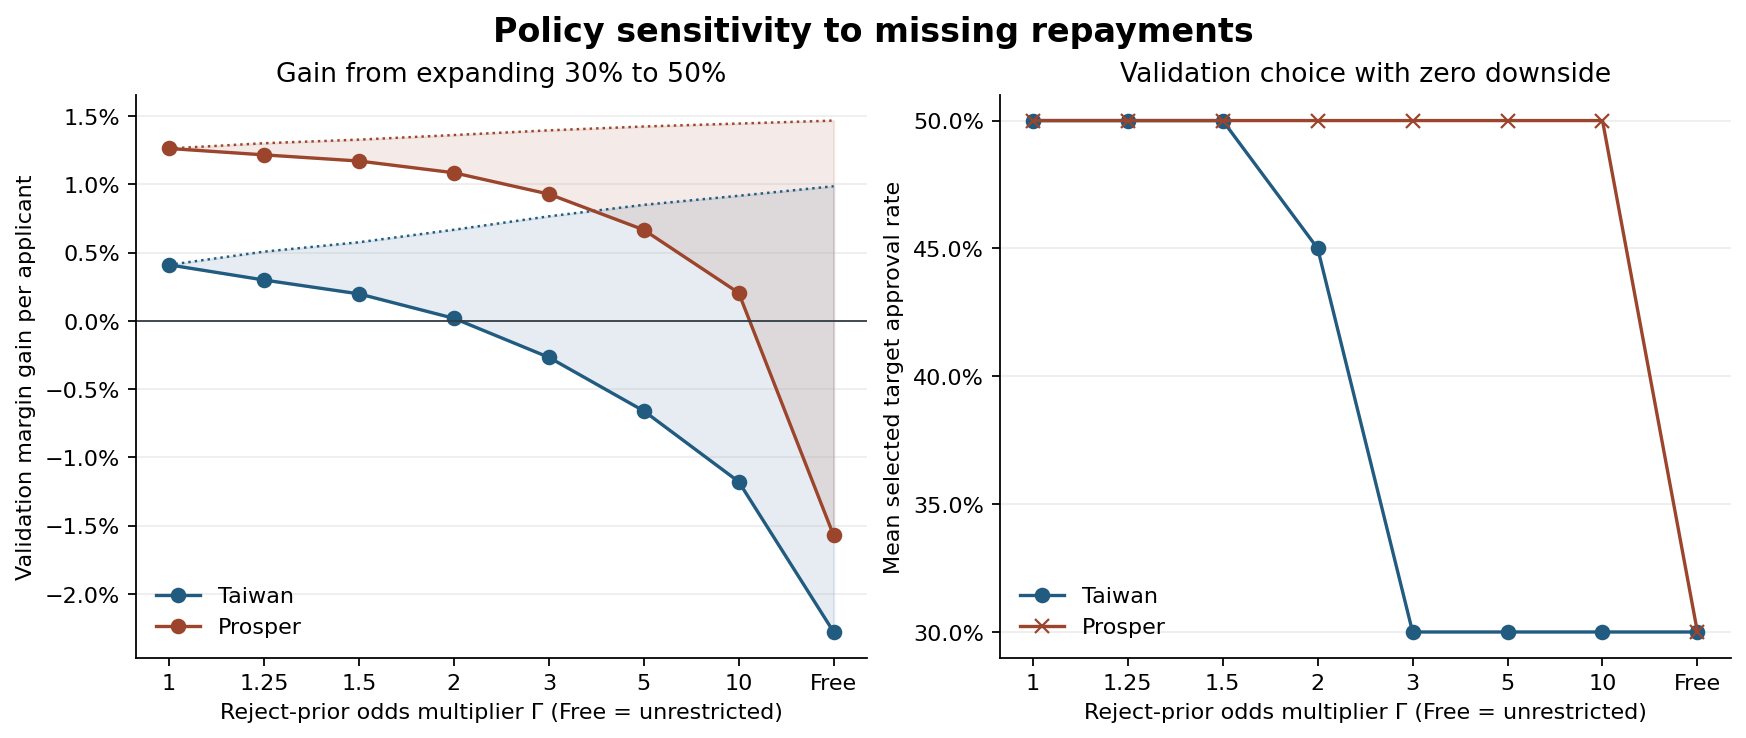

Data behind this chart, as committed beside it:
dataset, fold, gamma, target, cutoff, n_validation, n_approved, n_changed, n_changed_unlabeled, abr_lower, abr_upper, margin_lower, margin_upper, delta_lower, delta_upper, prior_mean_gain
taiwan, 1, 1, 0.3, 0.1019, 6000, 1800, 0, 0, 0.08771, 0.08771, 0.01553, 0.01553, 0, 0, 0
taiwan, 1, 1, 0.35, 0.1114, 6000, 2100, 300, 91, 0.09623, 0.09623, 0.01648, 0.01648, 0.0009472, 0.0009472, 0.0009472
taiwan, 1, 1, 0.4, 0.1223, 6000, 2406, 606, 178, 0.104, 0.104, 0.01716, 0.01716, 0.001628, 0.001628, 0.001628
taiwan, 1, 1, 0.45, 0.1323, 6000, 2700, 900, 264, 0.1074, 0.1074, 0.01841, 0.01841, 0.002883, 0.002883, 0.002883
taiwan, 1, 1, 0.5, 0.1448, 6000, 3000, 1200, 350, 0.1132, 0.1132, 0.01887, 0.01887, 0.003338, 0.003338, 0.003338
taiwan, 1, 1.25, 0.3, 0.1019, 6000, 1800, 0, 0, 0.08211, 0.09424, 0.01445, 0.01645, 0, 0, 0
taiwan, 1, 1.25, 0.35, 0.1114, 6000, 2100, 300, 91, 0.0902, 0.1032, 0.01513, 0.01764, 0.0006739, 0.001184, 0.0009472
taiwan, 1, 1.25, 0.4, 0.1223, 6000, 2406, 606, 178, 0.0977, 0.1114, 0.01554, 0.01855, 0.001085, 0.0021, 0.001628
taiwan, 1, 1.25, 0.45, 0.1323, 6000, 2700, 900, 264, 0.1008, 0.1151, 0.01652, 0.02005, 0.002065, 0.003595, 0.002883
taiwan, 1, 1.25, 0.5, 0.1448, 6000, 3000, 1200, 350, 0.1064, 0.1211, 0.0167, 0.02074, 0.002248, 0.004288, 0.003338
taiwan, 1, 1.5, 0.3, 0.1019, 6000, 1800, 0, 0, 0.07817, 0.1003, 0.01345, 0.0171, 0, 0, 0
taiwan, 1, 1.5, 0.35, 0.1114, 6000, 2100, 300, 91, 0.08596, 0.1098, 0.01387, 0.01845, 0.0004228, 0.001352, 0.0009472
taiwan, 1, 1.5, 0.4, 0.1223, 6000, 2406, 606, 178, 0.09324, 0.1182, 0.01404, 0.01954, 0.0005879, 0.002434, 0.001628
taiwan, 1, 1.5, 0.45, 0.1323, 6000, 2700, 900, 264, 0.09615, 0.1222, 0.01477, 0.0212, 0.001316, 0.004102, 0.002883
taiwan, 1, 1.5, 0.5, 0.1448, 6000, 3000, 1200, 350, 0.1016, 0.1284, 0.0147, 0.02207, 0.001251, 0.004965, 0.003338
taiwan, 1, 2, 0.3, 0.1019, 6000, 1800, 0, 0, 0.07301, 0.1113, 0.01164, 0.01795, 0, 0, 0
taiwan, 1, 2, 0.35, 0.1114, 6000, 2100, 300, 91, 0.08037, 0.1215, 0.01162, 0.01953, -2.286732488e-05, 0.001575, 0.0009472
taiwan, 1, 2, 0.4, 0.1223, 6000, 2406, 606, 178, 0.08736, 0.1304, 0.01135, 0.02083, -0.0002929, 0.002879, 0.001628
taiwan, 1, 2, 0.45, 0.1323, 6000, 2700, 900, 264, 0.08998, 0.1348, 0.01164, 0.02273, -4.84076613e-06, 0.004775, 0.002883
taiwan, 1, 2, 0.5, 0.1448, 6000, 3000, 1200, 350, 0.0952, 0.1413, 0.01114, 0.02382, -0.0005059, 0.005865, 0.003338
taiwan, 1, 3, 0.3, 0.1019, 6000, 1800, 0, 0, 0.06753, 0.1294, 0.008645, 0.01886, 0, 0, 0
taiwan, 1, 3, 0.35, 0.1114, 6000, 2100, 300, 91, 0.07444, 0.1408, 0.007903, 0.02067, -0.0007419, 0.001813, 0.0009472
taiwan, 1, 3, 0.4, 0.1223, 6000, 2406, 606, 178, 0.08111, 0.1504, 0.006937, 0.02221, -0.001708, 0.003355, 0.001628
taiwan, 1, 3, 0.45, 0.1323, 6000, 2700, 900, 264, 0.08341, 0.1554, 0.006528, 0.02436, -0.002117, 0.005498, 0.002883
taiwan, 1, 3, 0.5, 0.1448, 6000, 3000, 1200, 350, 0.08841, 0.1624, 0.005334, 0.02569, -0.00331, 0.006832, 0.003338
taiwan, 1, 5, 0.3, 0.1019, 6000, 1800, 0, 0, 0.06292, 0.1559, 0.004271, 0.01962, 0, 0, 0
taiwan, 1, 5, 0.35, 0.1114, 6000, 2100, 300, 91, 0.06944, 0.1687, 0.002527, 0.02163, -0.001744, 0.002015, 0.0009472
taiwan, 1, 5, 0.4, 0.1223, 6000, 2406, 606, 178, 0.07581, 0.1791, 0.0006021, 0.02338, -0.003669, 0.003761, 0.001628
taiwan, 1, 5, 0.45, 0.1323, 6000, 2700, 900, 264, 0.07784, 0.1849, -0.000754, 0.02573, -0.005025, 0.006116, 0.002883
taiwan, 1, 5, 0.5, 0.1448, 6000, 3000, 1200, 350, 0.08263, 0.1923, -0.002891, 0.02728, -0.007162, 0.007659, 0.003338
taiwan, 1, 10, 0.3, 0.1019, 6000, 1800, 0, 0, 0.05931, 0.1942, -0.002047, 0.02021, 0, 0, 0
taiwan, 1, 10, 0.35, 0.1114, 6000, 2100, 300, 91, 0.06551, 0.2085, -0.005139, 0.02239, -0.003091, 0.002175, 0.0009472
taiwan, 1, 10, 0.4, 0.1223, 6000, 2406, 606, 178, 0.07166, 0.2196, -0.008337, 0.0243, -0.006289, 0.004081, 0.001628
taiwan, 1, 10, 0.45, 0.1323, 6000, 2700, 900, 264, 0.07346, 0.226, -0.01092, 0.02682, -0.008876, 0.006605, 0.002883
taiwan, 1, 10, 0.5, 0.1448, 6000, 3000, 1200, 350, 0.07808, 0.2338, -0.0143, 0.02853, -0.01225, 0.008313, 0.003338
taiwan, 1, inf, 0.3, 0.1019, 6000, 1800, 0, 0, 0.05556, 0.2978, -0.01913, 0.02083, 0, 0, 0
taiwan, 1, inf, 0.35, 0.1114, 6000, 2100, 300, 91, 0.06143, 0.3124, -0.02513, 0.02318, -0.006, 0.002342, 0.0009472
taiwan, 1, inf, 0.4, 0.1223, 6000, 2406, 606, 178, 0.06733, 0.3225, -0.03103, 0.02525, -0.0119, 0.004417, 0.001628
taiwan, 1, inf, 0.45, 0.1323, 6000, 2700, 900, 264, 0.06889, 0.3281, -0.03622, 0.02795, -0.01708, 0.007117, 0.002883
taiwan, 1, inf, 0.5, 0.1448, 6000, 3000, 1200, 350, 0.07333, 0.3353, -0.04222, 0.02983, -0.02308, 0.009, 0.003338
taiwan, 2, 1, 0.3, 0.1055, 6000, 1800, 0, 0, 0.08281, 0.08281, 0.01634, 0.01634, 0, 0, 0
taiwan, 2, 1, 0.35, 0.118, 6000, 2100, 300, 98, 0.08844, 0.08844, 0.01798, 0.01798, 0.001639, 0.001639, 0.001639
taiwan, 2, 1, 0.4, 0.1302, 6000, 2400, 600, 192, 0.09699, 0.09699, 0.01866, 0.01866, 0.002325, 0.002325, 0.002325
taiwan, 2, 1, 0.45, 0.141, 6000, 2700, 900, 283, 0.1025, 0.1025, 0.01963, 0.01963, 0.003295, 0.003295, 0.003295
taiwan, 2, 1, 0.5, 0.152, 6000, 3000, 1200, 364, 0.1044, 0.1044, 0.02129, 0.02129, 0.004956, 0.004956, 0.004956
taiwan, 2, 1.25, 0.3, 0.1055, 6000, 1800, 0, 0, 0.07663, 0.09, 0.01515, 0.01736, 0, 0, 0
taiwan, 2, 1.25, 0.35, 0.118, 6000, 2100, 300, 98, 0.08188, 0.09606, 0.01651, 0.01924, 0.001358, 0.001883, 0.001639
taiwan, 2, 1.25, 0.4, 0.1302, 6000, 2400, 600, 192, 0.09012, 0.105, 0.01691, 0.02017, 0.001758, 0.002818, 0.002325
taiwan, 2, 1.25, 0.45, 0.141, 6000, 2700, 900, 283, 0.09534, 0.1108, 0.01758, 0.0214, 0.00243, 0.004047, 0.003295
taiwan, 2, 1.25, 0.5, 0.152, 6000, 3000, 1200, 364, 0.0971, 0.1128, 0.01897, 0.0233, 0.003823, 0.005943, 0.004956
taiwan, 2, 1.5, 0.3, 0.1055, 6000, 1800, 0, 0, 0.07229, 0.09668, 0.01405, 0.01807, 0, 0, 0
taiwan, 2, 1.5, 0.35, 0.118, 6000, 2100, 300, 98, 0.07725, 0.1031, 0.01515, 0.02013, 0.0011, 0.002056, 0.001639
taiwan, 2, 1.5, 0.4, 0.1302, 6000, 2400, 600, 192, 0.08527, 0.1123, 0.01528, 0.02124, 0.001237, 0.003168, 0.002325
taiwan, 2, 1.5, 0.45, 0.141, 6000, 2700, 900, 283, 0.09028, 0.1184, 0.01569, 0.02265, 0.001638, 0.004582, 0.003295
taiwan, 2, 1.5, 0.5, 0.152, 6000, 3000, 1200, 364, 0.09193, 0.1206, 0.01684, 0.02472, 0.002788, 0.006646, 0.004956
taiwan, 2, 2, 0.3, 0.1055, 6000, 1800, 0, 0, 0.06657, 0.1087, 0.01206, 0.01902, 0, 0, 0
taiwan, 2, 2, 0.35, 0.118, 6000, 2100, 300, 98, 0.07117, 0.1158, 0.0127, 0.0213, 0.0006416, 0.002285, 0.001639
taiwan, 2, 2, 0.4, 0.1302, 6000, 2400, 600, 192, 0.07888, 0.1256, 0.01238, 0.02265, 0.0003136, 0.003631, 0.002325
taiwan, 2, 2, 0.45, 0.141, 6000, 2700, 900, 283, 0.0836, 0.1321, 0.0123, 0.02431, 0.0002388, 0.005292, 0.003295
taiwan, 2, 2, 0.5, 0.152, 6000, 3000, 1200, 364, 0.08511, 0.1345, 0.01302, 0.0266, 0.0009611, 0.00758, 0.004956
... 140 more rows
